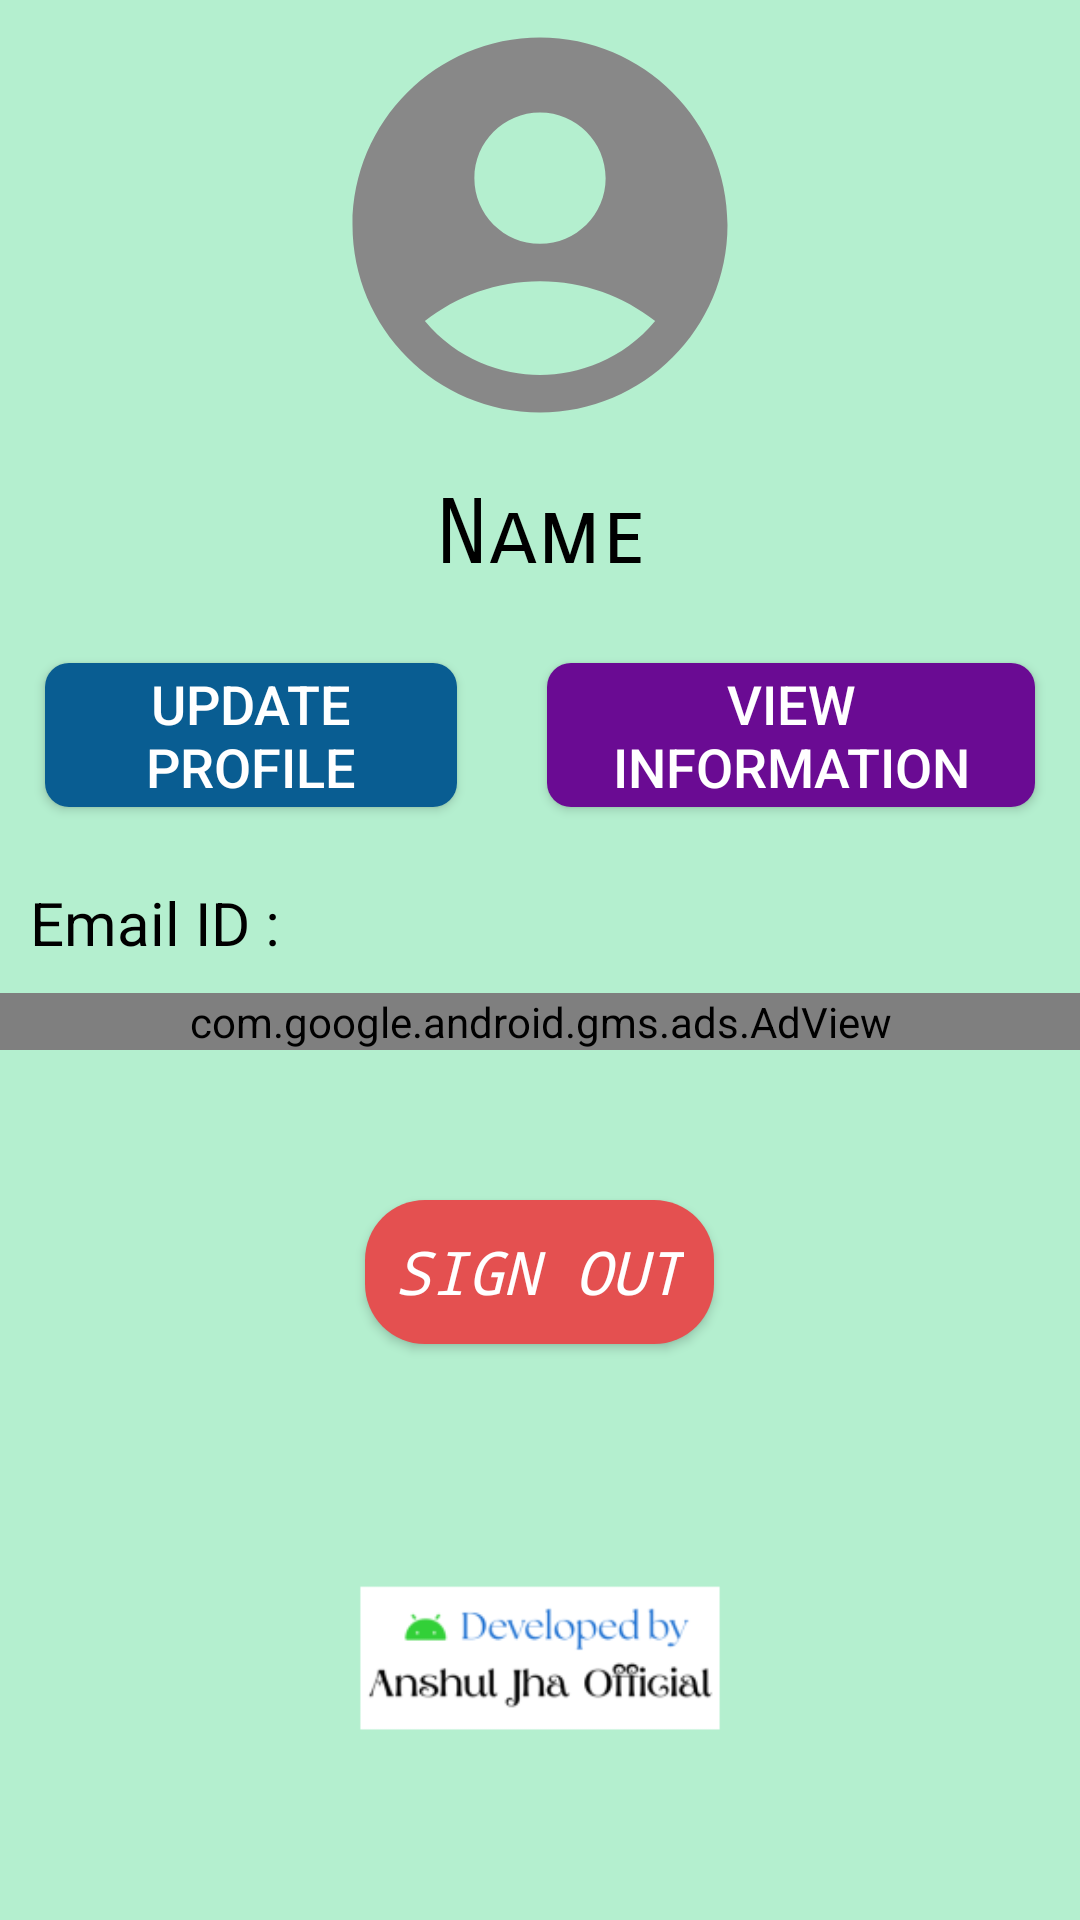

This screen was rendered from an Android layout file. Write that file and the resources it references.
<!-- AndroidManifest.xml: application theme Theme.EmployeeConnect -->
<!-- res/layout/fragment_profile.xml -->
<?xml version="1.0" encoding="utf-8"?>
<LinearLayout xmlns:android="http://schemas.android.com/apk/res/android"
    xmlns:tools="http://schemas.android.com/tools"
    android:layout_width="match_parent"
    android:layout_height="match_parent"
    xmlns:app="http://schemas.android.com/apk/res-auto"
    xmlns:ads="http://schemas.android.com/apk/res-auto"
    android:orientation="vertical"
    android:background="#B4EFCF"
    tools:context=".ProfileFragment">

    <ImageView
        android:layout_width="match_parent"
        android:layout_height="150dp"
        android:src="@drawable/profile_icon"
        app:tint="@color/gray" />

    <TextView
        android:id="@+id/profileName"
        android:layout_width="match_parent"
        android:layout_height="wrap_content"
        android:text="Name"
        android:textSize="30sp"
        android:textColor="@color/black"
        android:fontFamily="sans-serif-smallcaps"
        android:layout_margin="10dp"
        android:gravity="center"/>

    <LinearLayout
        android:layout_width="match_parent"
        android:layout_height="wrap_content">

        <androidx.appcompat.widget.AppCompatButton
            android:id="@+id/btnUpdateProfile"
            android:layout_width="wrap_content"
            android:layout_height="wrap_content"
            android:layout_weight="1"
            android:layout_margin="15dp"
            android:background="@drawable/button_normal"
            android:backgroundTint="@color/blue"
            android:textColor="@color/white"
            android:text="Update profile"
            android:textSize="18sp"/>

        <androidx.appcompat.widget.AppCompatButton
            android:id="@+id/viewInfo"
            android:layout_width="wrap_content"
            android:layout_height="wrap_content"
            android:layout_weight="1"
            android:layout_margin="15dp"
            android:background="@drawable/button_normal"
            android:backgroundTint="@color/purple"
            android:textColor="@color/white"
            android:textSize="18sp"
            android:text="View Information"/>


    </LinearLayout>

    <TextView
        android:id="@+id/profileEmail"
        android:layout_width="match_parent"
        android:layout_height="wrap_content"
        android:text="Email ID : "
        android:textSize="20sp"
        android:textColor="@color/black"
        android:layout_margin="10dp"/>

    <com.google.android.gms.ads.AdView
        android:id="@+id/adView"
        android:layout_width="match_parent"
        android:layout_height="wrap_content"
        ads:adSize="BANNER"
        ads:adUnitId="ca-app-pub-9376656451768331/9746271693"/>



    <androidx.appcompat.widget.AppCompatButton
        android:id="@+id/profileSignOut"
        android:layout_width="wrap_content"
        android:layout_height="wrap_content"
        android:layout_gravity="center_horizontal"
        android:layout_marginTop="50dp"
        android:padding="10dp"
        android:text="Sign Out"
        android:background="@drawable/curved_rectangle"
        android:backgroundTint="@color/darkRed"
        android:textColor="@color/white"
        android:textSize="20sp"
        android:textStyle="italic"
        android:fontFamily="monospace"/>

    <ImageView
        android:layout_width="200dp"
        android:layout_height="200dp"
        android:src="@mipmap/brand_logo_ic_foreground"
        android:layout_margin="5dp"
        android:layout_gravity="center" />


</LinearLayout>
<!-- resources referenced by this layout -->
<resources>
  <color name="black">#FF000000</color>
  <color name="blue">#095D92</color>
  <color name="darkRed">#E45050</color>
  <color name="gray">#888888</color>
  <color name="purple">#6A0B93</color>
  <color name="white">#FFFFFFFF</color>
  <!-- drawable button_normal (drawable) -->
  <?xml version="1.0" encoding="utf-8"?>
  <shape xmlns:android="http://schemas.android.com/apk/res/android">
  
      <solid
          android:color="@color/white"/>
      <corners
          android:radius="8dp"/>
  
  
  </shape>
  <!-- drawable curved_rectangle (drawable) -->
  <?xml version="1.0" encoding="utf-8"?>
  <shape xmlns:android="http://schemas.android.com/apk/res/android">
  
      <solid
          android:color="@color/blue"/>
      <corners
          android:radius="20dp"/>
  
  
  </shape>
  <!-- drawable profile_icon (drawable) -->
  <vector xmlns:android="http://schemas.android.com/apk/res/android" android:height="24dp" android:tint="#287D9C" android:viewportHeight="24" android:viewportWidth="24" android:width="24dp">
        
      <path android:fillColor="@android:color/white" android:pathData="M12,2C6.48,2 2,6.48 2,12s4.48,10 10,10s10,-4.48 10,-10S17.52,2 12,2zM12,6c1.93,0 3.5,1.57 3.5,3.5S13.93,13 12,13s-3.5,-1.57 -3.5,-3.5S10.07,6 12,6zM12,20c-2.03,0 -4.43,-0.82 -6.14,-2.88C7.55,15.8 9.68,15 12,15s4.45,0.8 6.14,2.12C16.43,19.18 14.03,20 12,20z"/>
      
  </vector>
  <!-- mipmap brand_logo_ic_foreground: webp bitmap (mipmap-hdpi, 1754 bytes) -->
  <style name="Theme.EmployeeConnect" parent="Base.Theme.EmployeeConnect" />
  <style name="Base.Theme.EmployeeConnect" parent="Theme.MaterialComponents.Light">
          
          
          @link android.view.View#SYSTEM_UI_FLAG_LAYOUT_STABLE
          @link android.R.attr#windowTranslucentNavigation
          @link android. view. View#SYSTEM_UI_FLAG_LAYOUT_FULLSCREEN
          <item name="android:statusBarColor">@color/bgDark</item>
          <item name="android:navigationBarColor">@color/bgDark</item>
          <item name="android:windowBackground">@color/appbar</item>
  
  
          <item name="android:windowLightStatusBar">true</item>
          <item name="android:windowLightNavigationBar">true</item>
          <item name="colorPrimary">@color/appbar</item>
          <item name="colorOnPrimary">@color/white</item>
          <item name="colorSecondary">@color/bgLight</item>
          <item name="colorOnSecondary">@color/black</item>
  
  
  
  
  
      </style>
  <color name="bgDark">#4A8153</color>
  <color name="appbar">#6DCEB8</color>
  <color name="bgLight">#8CFFC0</color>
</resources>
